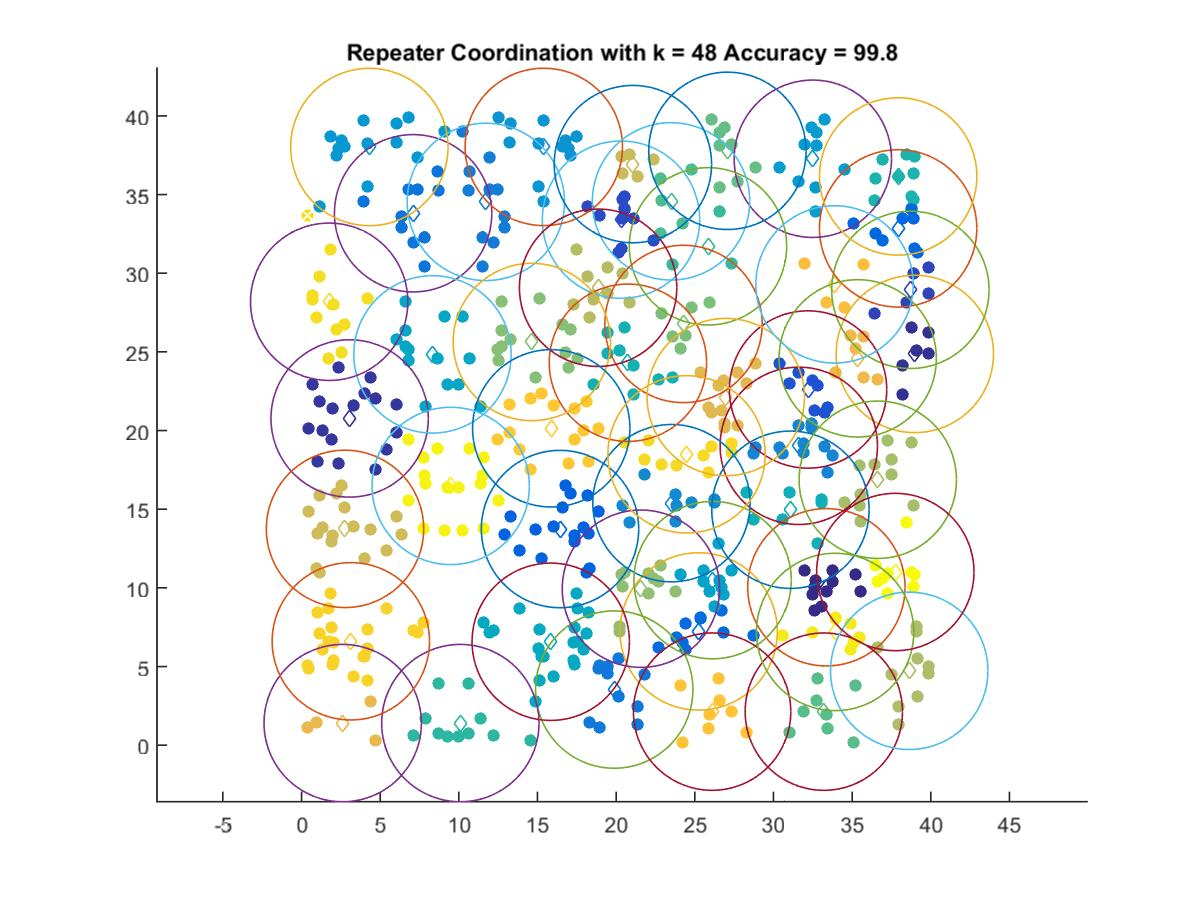

The data file committed next to this chart (first rows):
33.362, 10.037
38.98, 24.87
3.059, 20.77
38.7, 28.94
20.31, 33.4
32.2, 22.61
16.43, 13.74
37.92, 32.85
25.24, 7.23
7.093, 33.81
19.88, 3.534
11.71, 34.53
31.61, 19.03
23.52, 15.38
15.4, 38.03
4.313, 38.02
32.5, 37.28
26.13, 10.49
8.325, 24.84
15.84, 6.574
31.08, 14.96
20.75, 24.31
37.93, 36.15
10.1, 1.404
25.84, 31.71
23.49, 34.57
33.2, 2.131
27.07, 37.78
24.28, 26.77
14.64, 25.63
21.57, 9.946
36.63, 16.87
38.63, 4.726
18.85, 29.07
21.06, 36.94
2.764, 13.75
26.97, 22.13
2.618, 1.404
35.35, 24.59
33.88, 29.29
26.1, 2.131
15.87, 20.14
3.135, 6.603
24.47, 18.49
1.759, 28.18
33.92, 7.197
9.483, 16.48
37.74, 11.01
